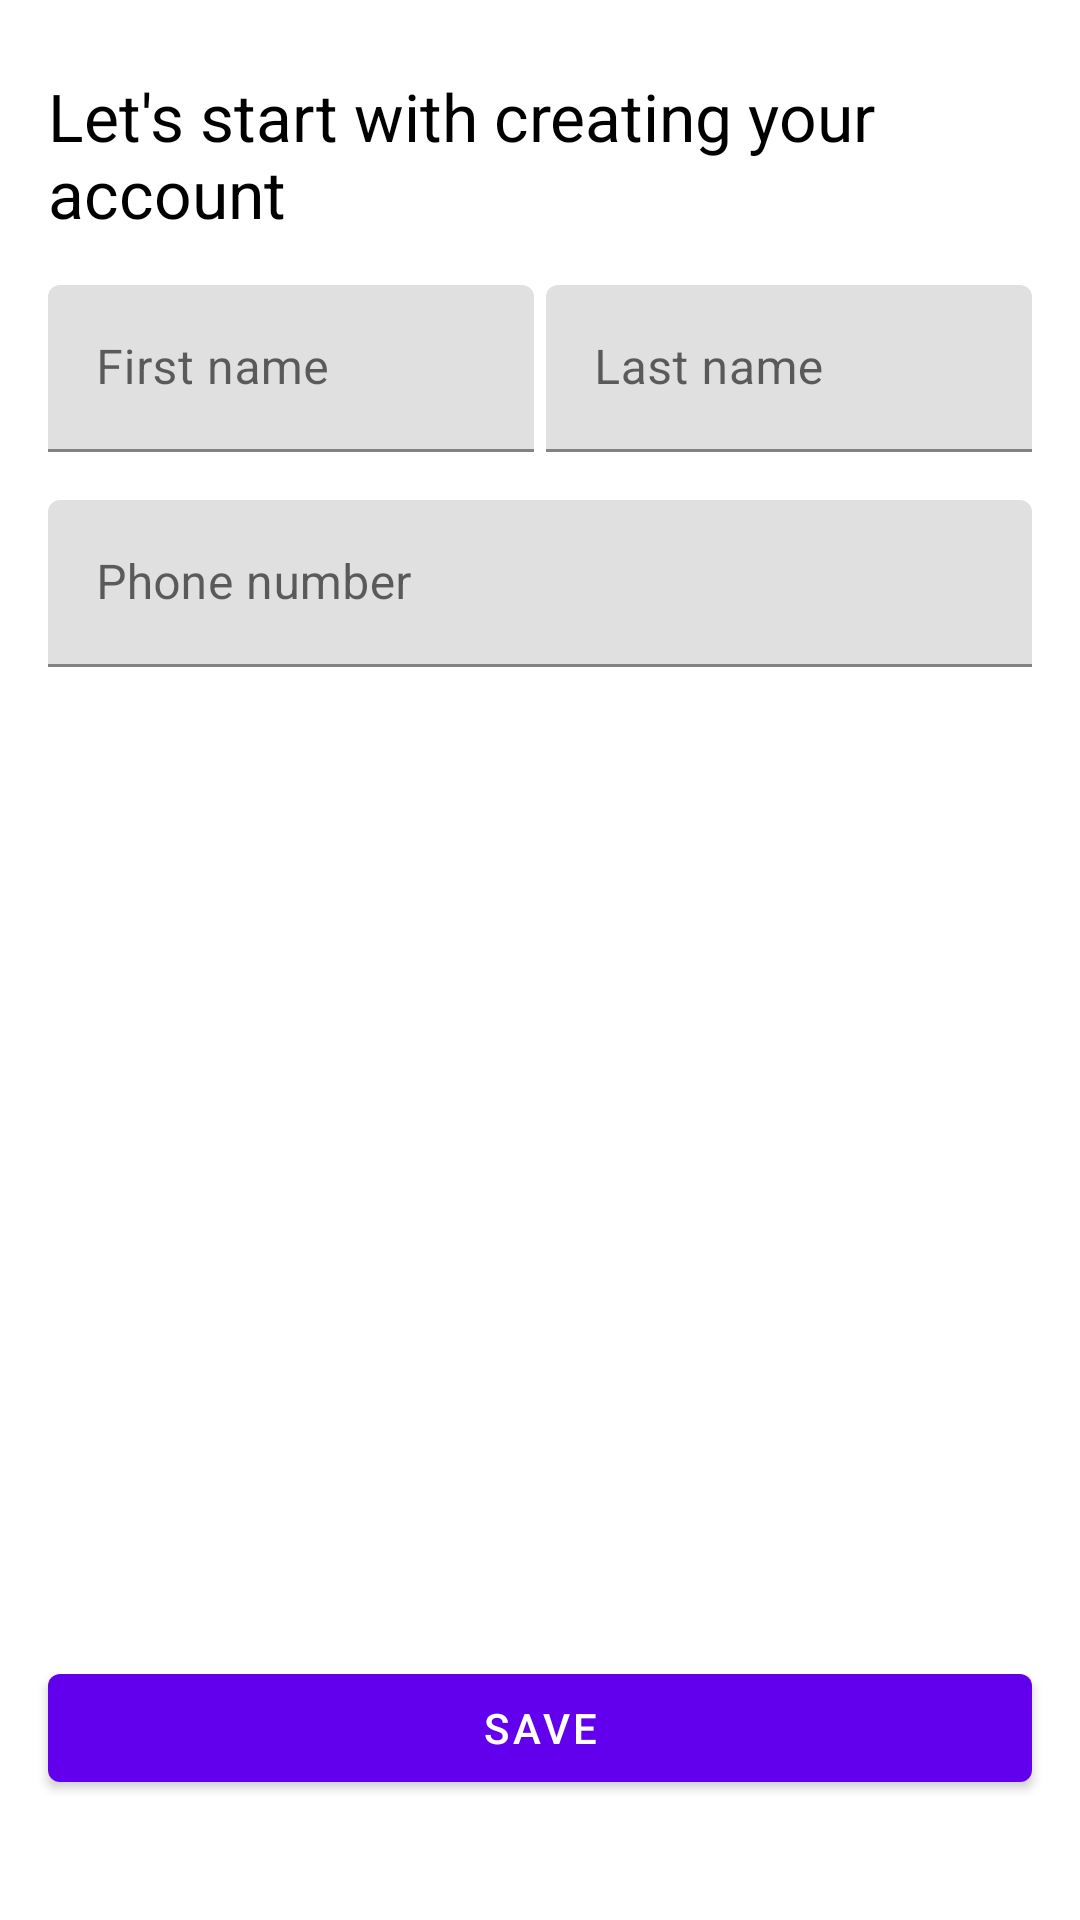

Write the Android layout XML for this screen, with the resource values it uses.
<!-- AndroidManifest.xml: application theme Theme.UberRiderClone -->
<!-- res/layout/layout_registeration.xml -->
<?xml version="1.0" encoding="utf-8"?>
<RelativeLayout xmlns:android="http://schemas.android.com/apk/res/android"
    xmlns:app="http://schemas.android.com/apk/res-auto"
    xmlns:tools="http://schemas.android.com/tools"
    android:layout_width="match_parent"
    android:layout_height="match_parent">

    <TextView
        android:id="@+id/textView"
        android:layout_marginStart="16dp"
        android:layout_marginEnd="16dp"
        android:layout_width="wrap_content"
        android:layout_height="wrap_content"
        android:layout_marginTop="24dp"
        android:text="@string/let_s_start_with_creating_your_account"
        android:textColor="@color/black"
        android:textSize="22sp"/>

    <LinearLayout
        android:id="@+id/linearLayout"
        android:layout_width="match_parent"
        android:layout_height="wrap_content"
        android:layout_below="@+id/textView"
        android:layout_margin="16dp"
        android:weightSum="2">

        <com.google.android.material.textfield.TextInputLayout
            android:id="@+id/input_first_name"
            android:layout_width="0dp"
            android:layout_height="match_parent"
            android:layout_marginEnd="2dp"
            android:layout_weight="1">

            <com.google.android.material.textfield.TextInputEditText
                android:layout_width="match_parent"
                android:layout_height="wrap_content"
                android:hint="@string/first_name"
                android:inputType="textPersonName" />
        </com.google.android.material.textfield.TextInputLayout>

        <com.google.android.material.textfield.TextInputLayout
            android:id="@+id/input_last_name"
            android:layout_width="0dp"
            android:layout_height="match_parent"
            android:layout_marginStart="2dp"
            android:layout_weight="1">

            <com.google.android.material.textfield.TextInputEditText
                android:layout_width="match_parent"
                android:layout_height="wrap_content"
                android:hint="@string/last_name"
                android:inputType="textPersonName" />
        </com.google.android.material.textfield.TextInputLayout>
    </LinearLayout>

    <com.google.android.material.textfield.TextInputLayout
        android:id="@+id/input_phone_number"
        android:layout_below="@id/linearLayout"
        android:layout_marginStart="16dp"
        android:layout_marginEnd="16dp"
        android:layout_height="wrap_content"
        android:layout_width="match_parent">

        <com.google.android.material.textfield.TextInputEditText
            android:layout_width="match_parent"
            android:layout_height="wrap_content"
            android:hint="@string/phone_number" />
    </com.google.android.material.textfield.TextInputLayout>

    <Button
        android:id="@+id/btn_save"
        android:layout_width="match_parent"
        android:layout_height="wrap_content"
        android:layout_alignParentBottom="true"
        android:layout_marginStart="16dp"
        android:layout_marginEnd="16dp"
        android:layout_marginBottom="40dp"
        android:text="@string/save" />

</RelativeLayout>
<!-- resources referenced by this layout -->
<resources>
  <color name="black">#FF000000</color>
  <string name="first_name">First name</string>
  <string name="last_name">Last name</string>
  <string name="let_s_start_with_creating_your_account">Let\'s start with creating your account</string>
  <string name="phone_number">Phone number</string>
  <string name="save">Save</string>
  <style name="Theme.UberRiderClone" parent="Theme.MaterialComponents.DayNight.DarkActionBar">
          
          <item name="colorPrimary">@color/purple_500</item>
          <item name="colorPrimaryVariant">@color/purple_700</item>
          <item name="colorOnPrimary">@color/white</item>
          
          <item name="colorSecondary">@color/teal_200</item>
          <item name="colorSecondaryVariant">@color/teal_700</item>
          <item name="colorOnSecondary">@color/black</item>
          
          <item name="android:statusBarColor" tools:targetApi="l">?attr/colorPrimaryVariant</item>
          
      </style>
  <color name="purple_500">#FF6200EE</color>
  <color name="purple_700">#FF3700B3</color>
  <color name="white">#FFFFFFFF</color>
  <color name="teal_200">#FF03DAC5</color>
  <color name="teal_700">#FF018786</color>
</resources>
